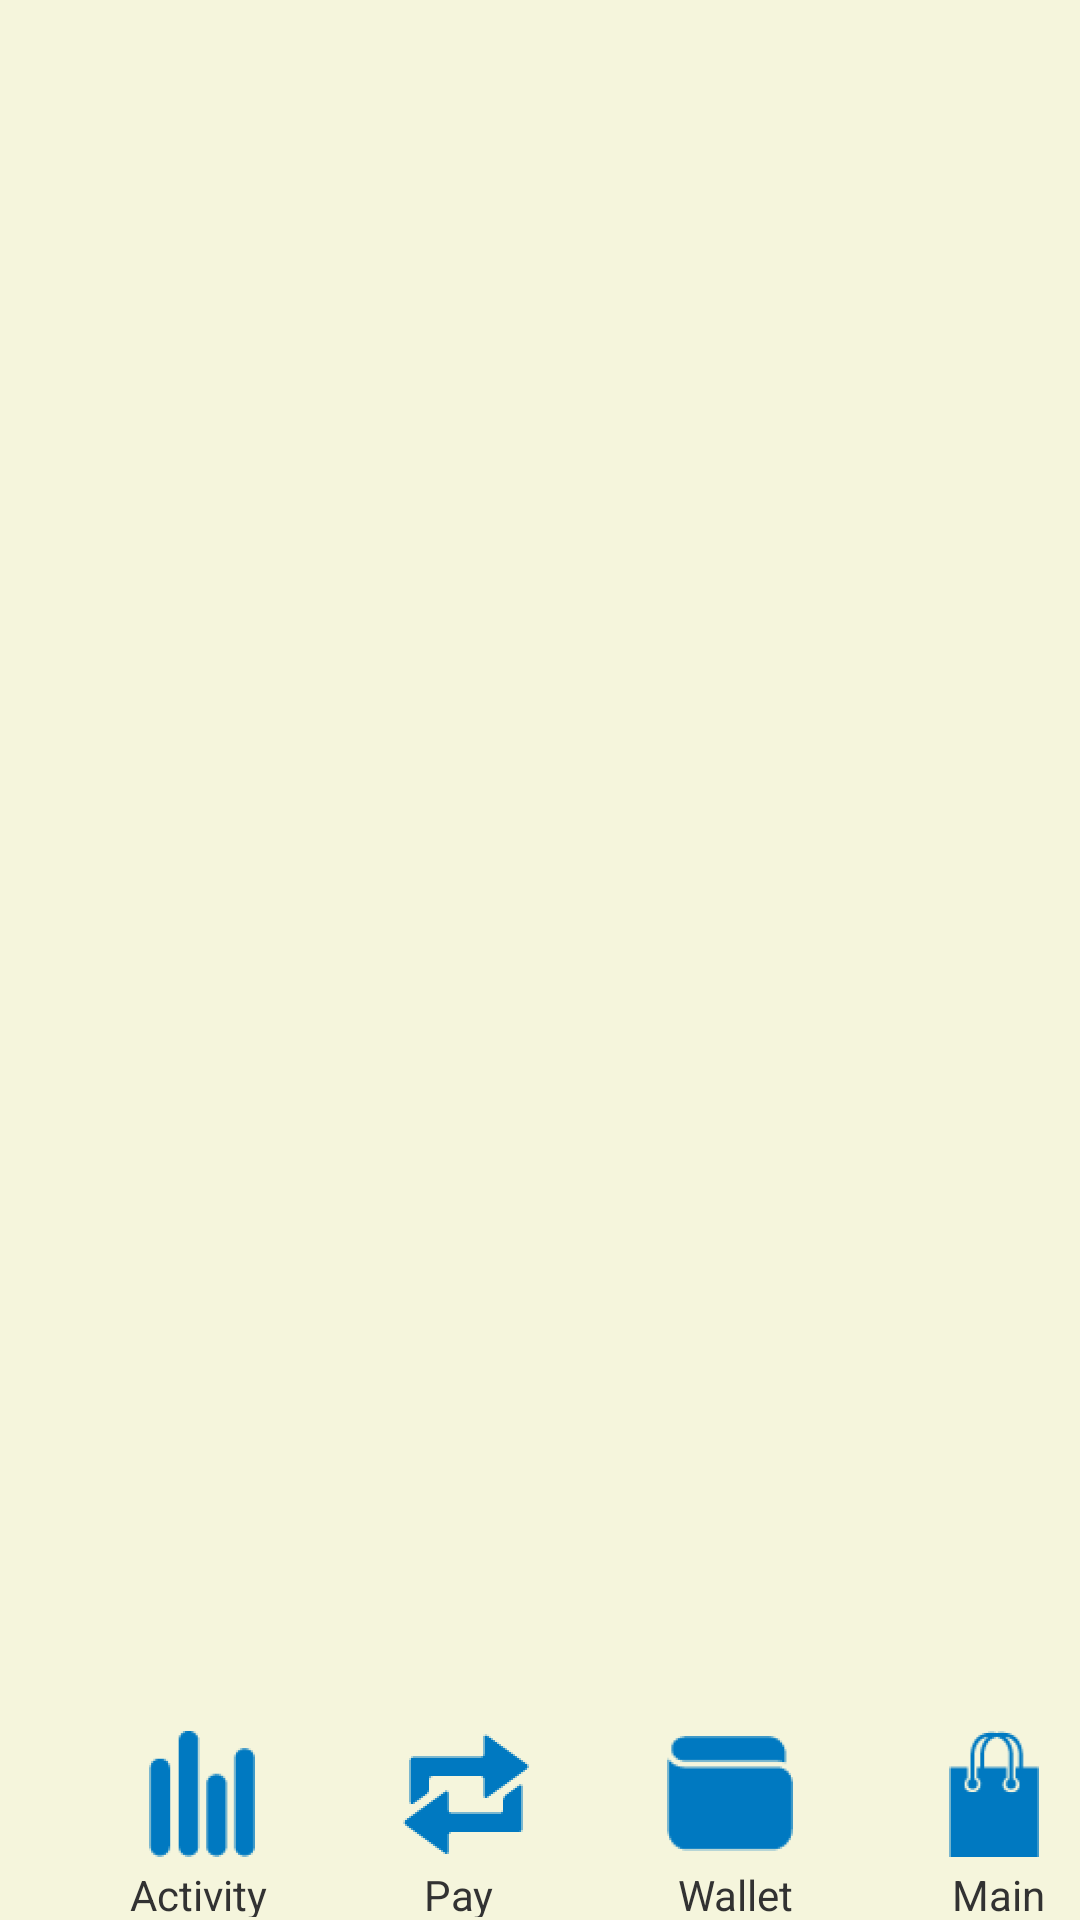

Here is an Android app screen rendered from its layout file. Give the layout XML and the strings, colors and styles it references.
<!-- AndroidManifest.xml: application theme NoActionBar -->
<!-- res/layout/activity_balance.xml -->
<RelativeLayout xmlns:android="http://schemas.android.com/apk/res/android"
    xmlns:tools="http://schemas.android.com/tools"
    android:layout_width="match_parent"
    android:layout_height="match_parent"
    android:paddingBottom="@dimen/activity_vertical_margin"
    android:paddingLeft="@dimen/activity_horizontal_margin"
    android:paddingRight="@dimen/activity_horizontal_margin"
    android:paddingTop="@dimen/activity_vertical_margin"
    android:background="@color/Background"
    tools:context=".BalanceActivity" >

       <RelativeLayout
        android:id="@+id/relativeLayout1"
        android:layout_width="fill_parent"
        android:layout_height="65dp"
        android:layout_alignParentBottom="true"
        android:layout_centerHorizontal="true"
        android:layout_marginBottom="1dp"
        android:layout_marginLeft="10dp"
        android:background="@color/CleanButton" >

        <TextView
            android:id="@+id/textView1"
            android:layout_width="wrap_content"
            android:layout_height="wrap_content"
            android:layout_alignLeft="@+id/imageButton1"
            android:layout_below="@+id/imageButton1"
            android:text="Activity" />

        <TextView
            android:id="@+id/textView2"
            android:layout_width="wrap_content"
            android:layout_height="wrap_content"
            android:layout_alignLeft="@+id/imageButton2"
            android:layout_below="@+id/imageButton2"
            android:text="   Pay" />

        <TextView
            android:id="@+id/textView3"
            android:layout_width="wrap_content"
            android:layout_height="wrap_content"
            android:layout_alignLeft="@+id/imageButton3"
            android:layout_below="@+id/imageButton3"
            android:text="  Wallet" />

        <TextView
            android:id="@+id/textView4"
            android:layout_width="wrap_content"
            android:layout_height="wrap_content"
            android:layout_alignLeft="@+id/imageButton4"
            android:layout_below="@+id/imageButton4"
            android:text="   Main" />

        <ImageButton
            android:id="@+id/imageButton4"
            android:layout_width="wrap_content"
            android:layout_height="wrap_content"
            android:layout_alignParentRight="true"
            android:layout_alignParentTop="true"
            android:background="@color/CleanButton"
            android:onClick="SetSelected"
            android:src="@drawable/ic_set" />

        <ImageButton
            android:id="@+id/imageButton3"
            android:layout_width="wrap_content"
            android:layout_height="wrap_content"
            android:layout_alignParentTop="true"
            android:layout_marginRight="40dp"
            android:layout_toLeftOf="@+id/imageButton4"
            android:background="@color/CleanButton"
            android:onClick="WalletSelected"
            android:src="@drawable/ic_wallet" />

        <ImageButton
            android:id="@+id/imageButton2"
            android:layout_width="wrap_content"
            android:layout_height="wrap_content"
            android:layout_above="@+id/textView3"
            android:layout_marginRight="40dp"
            android:layout_toLeftOf="@+id/textView3"
            android:background="@color/CleanButton"
            android:onClick="TransactionSelected"
            android:src="@drawable/ic_transfer" />

        <ImageButton
            android:id="@+id/imageButton1"
            android:layout_width="wrap_content"
            android:layout_height="wrap_content"
            android:layout_alignParentTop="true"
            android:layout_marginRight="40dp"
            android:layout_toLeftOf="@+id/imageButton2"
            android:background="@color/CleanButton"
            android:onClick="ActivitySelected"
            android:src="@drawable/ic_history" />

    </RelativeLayout>
    
       
     <RelativeLayout
         android:id="@+id/relativeLayout3"
         android:layout_width="fill_parent"
         android:layout_height="380dp"
         android:layout_marginTop="60dp"
         android:clickable="true" >

          <ListView
              android:id="@+id/listView"
              android:layout_width="wrap_content"
              android:layout_height="wrap_content"
              android:layout_alignParentLeft="true"
              android:layout_alignParentStart="true"
              android:layout_alignParentTop="true"
              android:cacheColorHint="@android:color/black"
              android:choiceMode="singleChoice" >
          </ListView>

     </RelativeLayout>

</RelativeLayout>
<!-- resources referenced by this layout -->
<resources>
  <color name="Background">#f5f5dc</color>
  <color name="CleanButton">#00000000</color>
  <!-- drawable ic_history: png bitmap (drawable-hdpi, 1011 bytes) -->
  <!-- drawable ic_set: png bitmap (drawable-hdpi, 646 bytes) -->
  <!-- drawable ic_transfer: png bitmap (drawable-hdpi, 1119 bytes) -->
  <!-- drawable ic_wallet: png bitmap (drawable-hdpi, 863 bytes) -->
  <style name="NoActionBar" parent="AppBaseTheme">
          <item name="android:windowActionBar">false</item>
          <item name="android:windowNoTitle">true</item>
      </style>
  <style name="AppBaseTheme" parent="android:Theme.Light">
          
      </style>
</resources>
